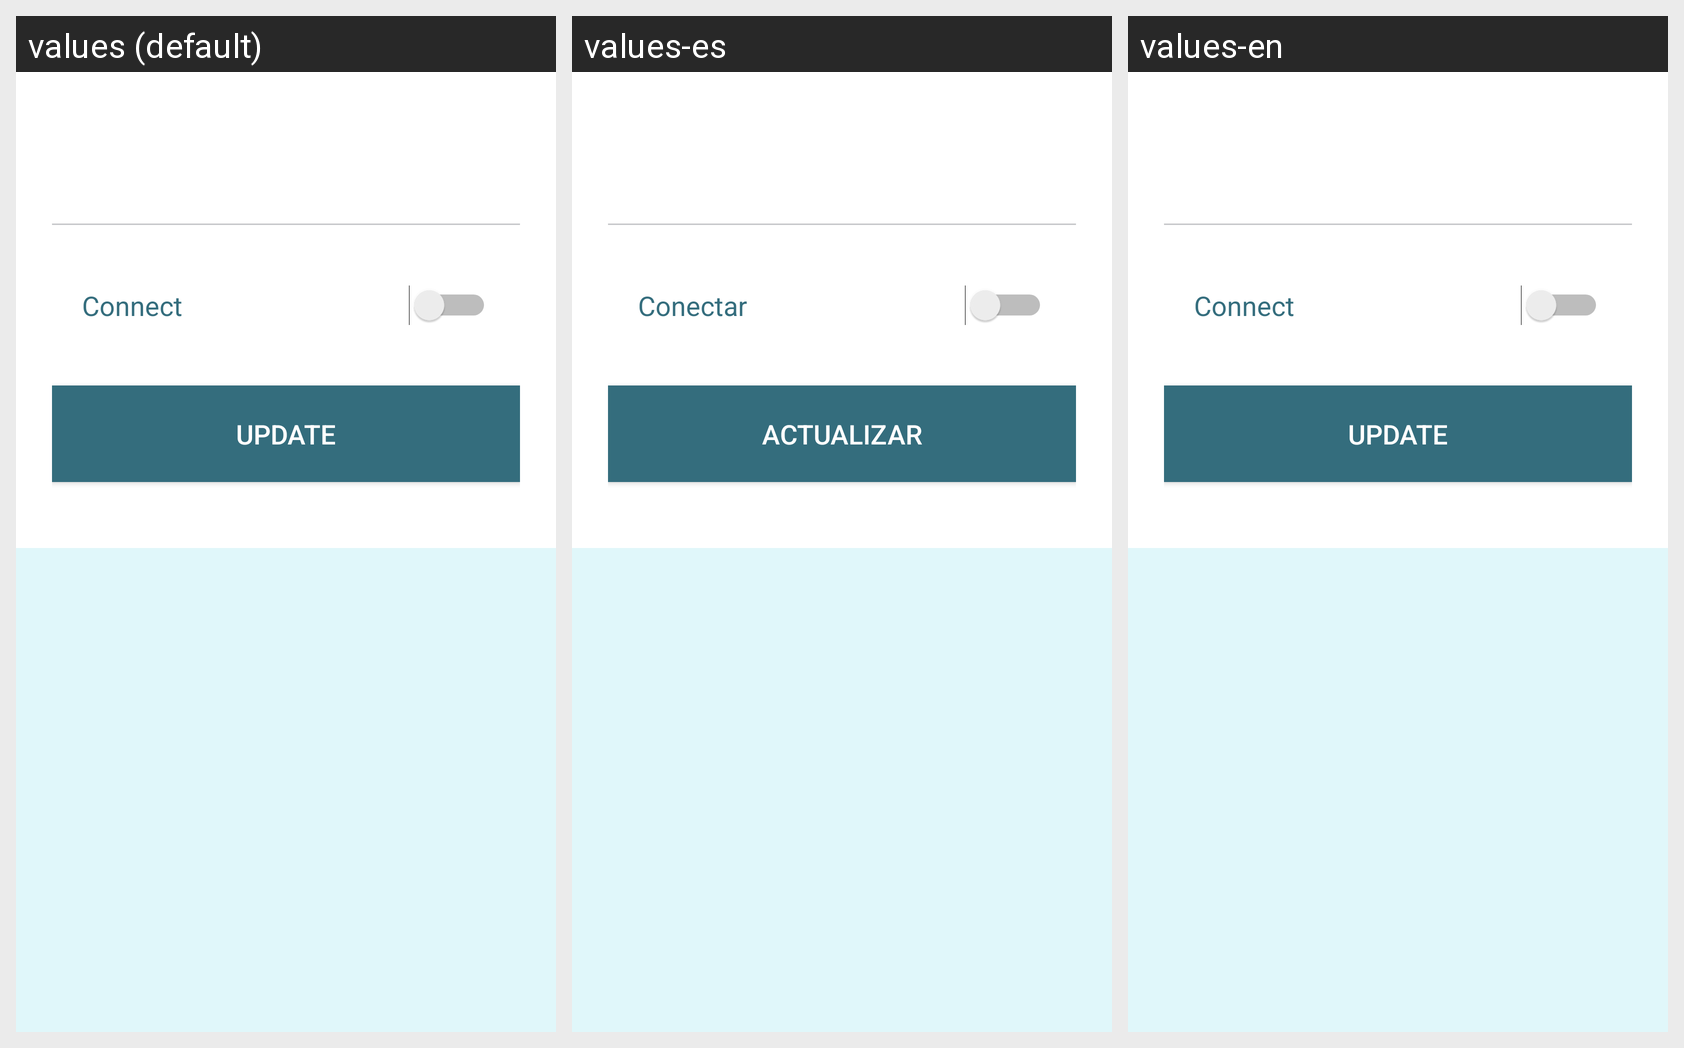

The same Android screen rendered under several of its app's locales, left to right. List the strings drawn on it with the default value and each locale's translation.
Android screen res/layout/connec_property_edit_view.xml rendered under 3 locales, left to right: values (default), values-es, values-en. Device: Nexus 5 (rendered at 1080×1920; each locale shown at half size, 540×960, under a caption strip naming it); theme Theme.INDIandroidUI.
Strings drawn on this screen, with the default value and each locale's value (text and hints the layout hard-codes, and strings that could not be matched under every locale, appear in the picture but are not listed):

conn_switch
  values: Connect
  values-es: Conectar
  values-en: Connect

button_update
  values: Update
  values-es: Actualizar
  values-en: Update
